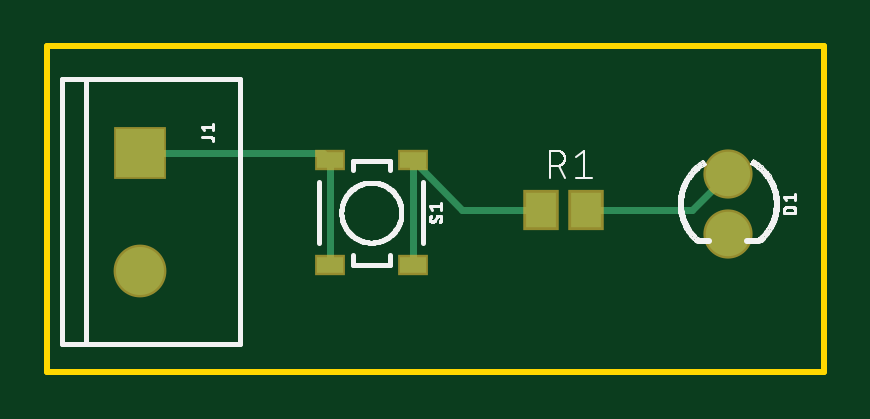
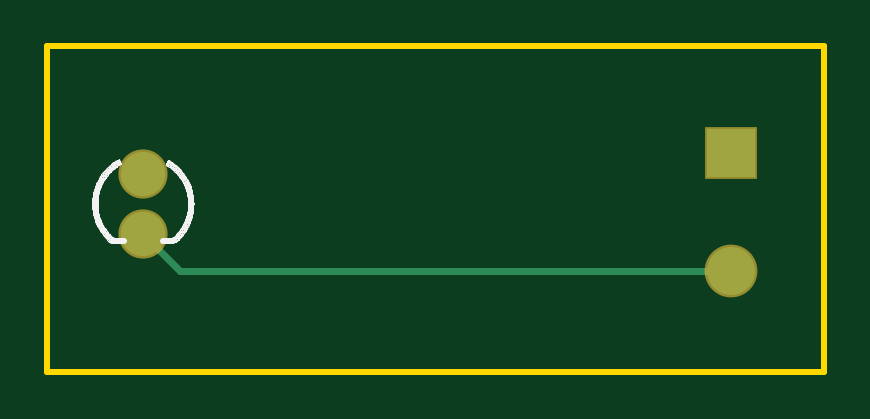
Circuit board: 8 layer files. Board 32.9 x 13.8 mm.
- bottom_copper: copper_bottom.gbr (354 bytes)
- top_copper: copper_top.gbr (722 bytes)
- outline: profile.gbr (219 bytes)
- bottom_silk: silkscreen_bottom.gbr (32559 bytes)
- top_silk: silkscreen_top.gbr (43822 bytes)
- bottom_mask: soldermask_bottom.gbr (298 bytes)
- top_mask: soldermask_top.gbr (469 bytes)
- paste: solderpaste_top.gbr (319 bytes)

=== bottom_copper: copper_bottom.gbr ===
G04 EAGLE Gerber RS-274X export*
G75*
%MOMM*%
%FSLAX34Y34*%
%LPD*%
%INBottom Copper*%
%IPPOS*%
%AMOC8*
5,1,8,0,0,1.08239X$1,22.5*%
G01*
%ADD10C,1.879600*%
%ADD11R,2.032000X2.032000*%
%ADD12C,2.032000*%
%ADD13C,0.304800*%


D10*
X288290Y83820D03*
X288290Y58420D03*
D11*
X39370Y92710D03*
D12*
X39370Y42710D03*
D13*
X272580Y42710D01*
X288290Y58420D01*
M02*

=== top_copper: copper_top.gbr ===
G04 EAGLE Gerber RS-274X export*
G75*
%MOMM*%
%FSLAX34Y34*%
%LPD*%
%INTop Copper*%
%IPPOS*%
%AMOC8*
5,1,8,0,0,1.08239X$1,22.5*%
G01*
%ADD10C,1.879600*%
%ADD11R,2.032000X2.032000*%
%ADD12C,2.032000*%
%ADD13R,1.300000X1.500000*%
%ADD14R,1.100000X0.700000*%
%ADD15C,0.304800*%


D10*
X288290Y83820D03*
X288290Y58420D03*
D11*
X39370Y92710D03*
D12*
X39370Y42710D03*
D13*
X208940Y68580D03*
X227940Y68580D03*
D14*
X154660Y45060D03*
X119660Y45060D03*
X119660Y89560D03*
X154660Y89560D03*
D15*
X116510Y92710D02*
X39370Y92710D01*
X116510Y92710D02*
X119660Y89560D01*
X119660Y45060D01*
X154660Y89560D02*
X175640Y68580D01*
X208940Y68580D01*
X154660Y89560D02*
X154660Y45060D01*
X227940Y68580D02*
X273050Y68580D01*
X288290Y83820D01*
M02*

=== outline: profile.gbr ===
G04 EAGLE Gerber RS-274X export*
G75*
%MOMM*%
%FSLAX34Y34*%
%LPD*%
%IN*%
%IPPOS*%
%AMOC8*
5,1,8,0,0,1.08239X$1,22.5*%
G01*
%ADD10C,0.254000*%


D10*
X0Y0D02*
X328676Y0D01*
X328676Y137668D01*
X0Y137668D01*
X0Y0D01*
M02*

=== bottom_silk: silkscreen_bottom.gbr (32559 bytes, source omitted) ===
=== top_silk: silkscreen_top.gbr (43822 bytes, source omitted) ===
=== bottom_mask: soldermask_bottom.gbr ===
G04 EAGLE Gerber RS-274X export*
G75*
%MOMM*%
%FSLAX34Y34*%
%LPD*%
%INSoldermask Bottom*%
%IPPOS*%
%AMOC8*
5,1,8,0,0,1.08239X$1,22.5*%
G01*
%ADD10C,2.082800*%
%ADD11R,2.235200X2.235200*%
%ADD12C,2.235200*%


D10*
X288290Y83820D03*
X288290Y58420D03*
D11*
X39370Y92710D03*
D12*
X39370Y42710D03*
M02*

=== top_mask: soldermask_top.gbr ===
G04 EAGLE Gerber RS-274X export*
G75*
%MOMM*%
%FSLAX34Y34*%
%LPD*%
%INSoldermask Top*%
%IPPOS*%
%AMOC8*
5,1,8,0,0,1.08239X$1,22.5*%
G01*
%ADD10C,2.082800*%
%ADD11R,2.235200X2.235200*%
%ADD12C,2.235200*%
%ADD13R,1.503200X1.703200*%
%ADD14R,1.303200X0.903200*%


D10*
X288290Y83820D03*
X288290Y58420D03*
D11*
X39370Y92710D03*
D12*
X39370Y42710D03*
D13*
X208940Y68580D03*
X227940Y68580D03*
D14*
X154660Y45060D03*
X119660Y45060D03*
X119660Y89560D03*
X154660Y89560D03*
M02*

=== paste: solderpaste_top.gbr ===
G04 EAGLE Gerber RS-274X export*
G75*
%MOMM*%
%FSLAX34Y34*%
%LPD*%
%INSolderpaste Top*%
%IPPOS*%
%AMOC8*
5,1,8,0,0,1.08239X$1,22.5*%
G01*
%ADD10R,1.300000X1.500000*%
%ADD11R,1.100000X0.700000*%


D10*
X208940Y68580D03*
X227940Y68580D03*
D11*
X154660Y45060D03*
X119660Y45060D03*
X119660Y89560D03*
X154660Y89560D03*
M02*

